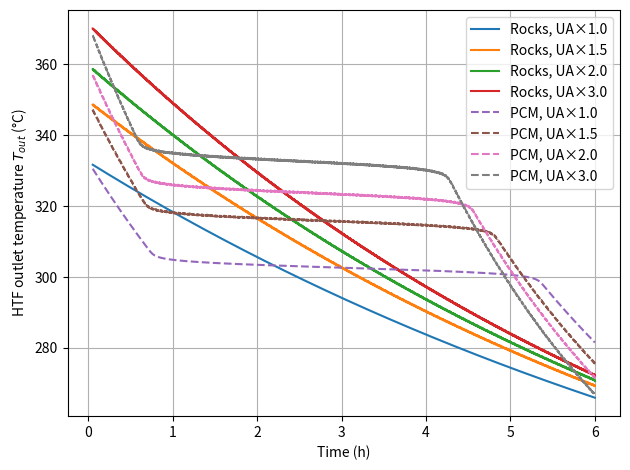
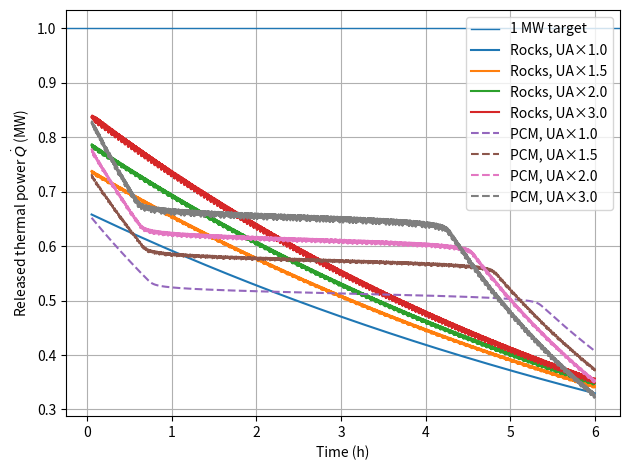

The matplotlib source for these figures, in order:
import numpy as np
import matplotlib.pyplot as plt
from dataclasses import dataclass
from math import pi, sqrt
from scipy.integrate import solve_ivp

# -------------------------
# 1) Given data
# -------------------------
@dataclass
class Props:
    # Rocks (limestone)
    rho_rock: float = 2750.0          # kg/m3
    cp_rock: float = 840.0            # J/kg.K
    k_rock: float = 1.3               # W/m.K

    # PCM (KCl-LiCl)
    rho_pcm: float = 1650.0           # kg/m3
    cp_pcm: float = 1200.0            # J/kg.K (solid and liquid)
    k_pcm: float = 0.9                # W/m.K
    Tm_pcm_C: float = 355.0           # °C
    Lf_pcm: float = 236e3             # J/kg  (236 kJ/kg)

    # HTF (Syltherm 800)
    rho_htf: float = 600.0            # kg/m3
    cp_htf: float = 2000.0            # J/kg.K
    k_htf: float = 0.07               # W/m.K
    mu_htf: float = 3.1e-4            # Pa.s


@dataclass
class Geo:
    N_tubes: int = 100
    D_tube: float = 0.01              # m (assume inner diameter for convection)
    L: float = 5.0                    # m (height/length)


@dataclass
class BC:
    T_init_C: float = 400.0           # initial temperature of entire system (°C)
    T_in_C: float = 200.0             # HTF inlet temperature (°C)
    T_amb_C: float = 30.0             # ambient temperature (°C)
    h_amb: float = 5.0                # W/m2.K


@dataclass
class Design:
    Q_req: float = 1e6                # W
    t_req_h: float = 4.0              # hours (energy requirement)
    t_sim_h: float = 6.0              # hours (simulation duration)


@dataclass
class ModelChoices:
    include_losses: bool = True
    # Closure: use U = hi (dominant tube-side convection) then scale by UA_factor
    sigma_pcm_K: float = 2.0          # PCM Cp_eff smoothing width (K)


# -------------------------
# 2) Helper functions
# -------------------------
def compute_required_energy(des: Design) -> float:
    return des.Q_req * (des.t_req_h * 3600.0)

def mdot_from_power(des: Design, props: Props, Tin_C: float, Tout_C: float) -> float:
    dT = (Tout_C - Tin_C)
    return des.Q_req / (props.cp_htf * dT)

def tube_bundle_area(g: Geo) -> float:
    return g.N_tubes * pi * g.D_tube * g.L

def tube_flow_area_total(g: Geo) -> float:
    Ac = pi * (g.D_tube**2) / 4.0
    return g.N_tubes * Ac

def reynolds(mdot: float, props: Props, g: Geo) -> float:
    A_total = tube_flow_area_total(g)
    u = mdot / (props.rho_htf * A_total)
    return props.rho_htf * u * g.D_tube / props.mu_htf

def prandtl(props: Props) -> float:
    return props.cp_htf * props.mu_htf / props.k_htf

def hi_from_correlation(mdot: float, props: Props, g: Geo) -> float:
    # h = (k_HTF / D) * [ 4.66 if Re <= 2300 else 0.023 Re^0.8 Pr^0.4 ]
    Re = reynolds(mdot, props, g)
    Pr = prandtl(props)
    if Re <= 2300.0:
        Nu = 4.66
    else:
        Nu = 0.023 * (Re**0.8) * (Pr**0.4)
    return props.k_htf / g.D_tube * Nu

def tank_diameter_from_volume(V: float, L: float) -> float:
    return sqrt(4.0 * V / (pi * L))

def tank_external_area(D_tank: float, L: float) -> float:
    A_lat = pi * D_tank * L
    A_ends = 2.0 * pi * (D_tank**2) / 4.0
    return A_lat + A_ends

def pcm_effective_cp(T_C: float, props: Props, sigma_K: float) -> float:
    """
    Physically consistent effective heat capacity method:
    Cp_eff(T) = Cp_base + Lf * gaussian(T; Tm, sigma)  (integral = Lf)
    """
    Tm = props.Tm_pcm_C
    gauss = (1.0 / (np.sqrt(2.0*np.pi) * sigma_K)) * np.exp(-0.5 * ((T_C - Tm)/sigma_K)**2)
    return props.cp_pcm + props.Lf_pcm * gauss

def size_storage(props: Props, des: Design):
    """
    Uses the Part I temperature window from statement (Ti=290°C, Tf=400°C)
    and energy requirement E = 1 MW * 4 h.
    """
    Ereq = compute_required_energy(des)
    Ti = 290.0
    Tf = 400.0
    dT = Tf - Ti

    m_rock = Ereq / (props.cp_rock * dT)
    V_rock = m_rock / props.rho_rock

    # PCM: stored energy per kg = cp*(Tf-Ti) + Lf
    e_per_kg = props.cp_pcm * dT + props.Lf_pcm
    m_pcm = Ereq / e_per_kg
    V_pcm = m_pcm / props.rho_pcm

    return dict(Ereq=Ereq, m_rock=m_rock, V_rock=V_rock, m_pcm=m_pcm, V_pcm=V_pcm)


# -------------------------
# 3) Simulation
# -------------------------
def simulate_case(case: str, props: Props, geo: Geo, bc: BC, des: Design, choices: ModelChoices,
                  V_storage: float, m_storage: float, UA_factor: float):

    # mdot from required 1 MW with Tin=200C, Tout_target=400C
    mdot = mdot_from_power(des, props, bc.T_in_C, 400.0)

    # Base UA from internal correlation; then apply UA_factor as "enhancement"
    hi = hi_from_correlation(mdot, props, geo)
    A = tube_bundle_area(geo)
    UA_base = hi * A
    UA = UA_factor * UA_base

    # HTF mass inside tubes
    Ac_single = pi * geo.D_tube**2 / 4.0
    V_tubes = geo.N_tubes * Ac_single * geo.L
    m_htf_inside = props.rho_htf * V_tubes

    # Tank geometry for ambient losses (derived from volume + height)
    D_tank = tank_diameter_from_volume(V_storage, geo.L)
    A_ext = tank_external_area(D_tank, geo.L)

    Tin = bc.T_in_C
    Tamb = bc.T_amb_C

    # Initial conditions
    Tf0 = bc.T_init_C
    Ts0 = bc.T_init_C

    t0 = 0.0
    tf = des.t_sim_h * 3600.0

    def rhs(t, y):
        Tf, Ts = y

        # Heat exchange HTF <-> storage
        Qfs = UA * (Tf - Ts)  # W

        # Ambient losses from storage
        Qloss = 0.0
        if choices.include_losses:
            Qloss = bc.h_amb * A_ext * (Ts - Tamb)

        # HTF (lumped) energy balance
        dTfdt = (mdot * props.cp_htf * (Tin - Tf) - Qfs) / (m_htf_inside * props.cp_htf)

        # Storage energy balance
        if case.lower() == "rocks":
            C = m_storage * props.cp_rock
        elif case.lower() == "pcm":
            Cp_eff = pcm_effective_cp(Ts, props, choices.sigma_pcm_K)
            C = m_storage * Cp_eff
        else:
            raise ValueError("case must be 'rocks' or 'pcm'")

        dTsdt = (Qfs - Qloss) / C
        return [dTfdt, dTsdt]

    sol = solve_ivp(rhs, (t0, tf), [Tf0, Ts0], method="RK45", max_step=10.0)

    t = sol.t
    Tf = sol.y[0]
    Ts = sol.y[1]

    # Outputs
    Tout = Tf
    Qfs = UA * (Tf - Ts)        # W ; negative means heat goes from storage to HTF
    Qreleased = -Qfs            # W ; positive delivered to HTF during discharge

    meta = dict(
        mdot=mdot,
        Re=reynolds(mdot, props, geo),
        hi=hi,
        A=A,
        UA_base=UA_base,
        UA=UA,
        UA_factor=UA_factor,
        D_tank=D_tank,
        A_ext=A_ext
    )
    return t, Tout, Qreleased, Ts, meta


def main():
    props = Props()
    geo = Geo()
    bc = BC()
    des = Design()
    choices = ModelChoices(include_losses=True, sigma_pcm_K=2.0)

    sizing = size_storage(props, des)

    # ---- Sensitivity settings ----
    UA_factors = [1.0, 1.5, 2.0, 3.0]   # you can change these
    t_plot_start_h = 0.05              # crop first 3 minutes to avoid initial spike

    results = {"rocks": [], "pcm": []}

    for f in UA_factors:
        t_r, Tout_r, Q_r, Ts_r, meta_r = simulate_case(
            "rocks", props, geo, bc, des, choices,
            V_storage=sizing["V_rock"], m_storage=sizing["m_rock"], UA_factor=f
        )
        t_p, Tout_p, Q_p, Ts_p, meta_p = simulate_case(
            "pcm", props, geo, bc, des, choices,
            V_storage=sizing["V_pcm"], m_storage=sizing["m_pcm"], UA_factor=f
        )

        results["rocks"].append((t_r, Tout_r, Q_r, Ts_r, meta_r))
        results["pcm"].append((t_p, Tout_p, Q_p, Ts_p, meta_p))

    # ---- Plot Tout(t) ----
    plt.figure()
    for (t, Tout, Q, Ts, meta) in results["rocks"]:
        th = t / 3600.0
        mask = th >= t_plot_start_h
        plt.plot(th[mask], Tout[mask], label=f"Rocks, UA×{meta['UA_factor']:.1f}")
    for (t, Tout, Q, Ts, meta) in results["pcm"]:
        th = t / 3600.0
        mask = th >= t_plot_start_h
        plt.plot(th[mask], Tout[mask], linestyle="--", label=f"PCM, UA×{meta['UA_factor']:.1f}")
    plt.xlabel("Time (h)")
    plt.ylabel("HTF outlet temperature $T_{out}$ (°C)")
    plt.legend()
    plt.grid(True)
    plt.tight_layout()
    plt.savefig("Tout_vs_time_UA_sensitivity.png", dpi=200)

    # ---- Plot Qdot(t) ----
    plt.figure()
    # 1 MW reference line
    plt.axhline(des.Q_req / 1e6, linewidth=1.0, label="1 MW target")

    for (t, Tout, Q, Ts, meta) in results["rocks"]:
        th = t / 3600.0
        mask = th >= t_plot_start_h
        plt.plot(th[mask], Q[mask] / 1e6, label=f"Rocks, UA×{meta['UA_factor']:.1f}")
    for (t, Tout, Q, Ts, meta) in results["pcm"]:
        th = t / 3600.0
        mask = th >= t_plot_start_h
        plt.plot(th[mask], Q[mask] / 1e6, linestyle="--", label=f"PCM, UA×{meta['UA_factor']:.1f}")

    plt.xlabel("Time (h)")
    plt.ylabel("Released thermal power $\\dot{Q}$ (MW)")
    plt.legend()
    plt.grid(True)
    plt.tight_layout()
    plt.savefig("Qdot_vs_time_UA_sensitivity.png", dpi=200)

    # ---- Print summary ----
    print("=== DESIGN SIZING (1 MW for 4 h) ===")
    print(f"Ereq  = {sizing['Ereq']:.3e} J (= 4 MWh)")
    print(f"Rocks: m = {sizing['m_rock']:.3e} kg, V = {sizing['V_rock']:.3f} m^3")
    print(f"PCM  : m = {sizing['m_pcm']:.3e} kg, V = {sizing['V_pcm']:.3f} m^3\n")

    # Show baseline transfer info (UA×1)
    base_meta = results["rocks"][0][4]
    print("=== BASELINE HEAT TRANSFER (UA×1.0) ===")
    print(f"mdot    = {base_meta['mdot']:.4f} kg/s")
    print(f"Re      = {base_meta['Re']:.2e}")
    print(f"hi      = {base_meta['hi']:.2f} W/m^2.K")
    print(f"A       = {base_meta['A']:.2f} m^2")
    print(f"UA_base = {base_meta['UA_base']:.2f} W/K\n")

    print("Saved figures:")
    print(" - Tout_vs_time_UA_sensitivity.png")
    print(" - Qdot_vs_time_UA_sensitivity.png")


if __name__ == "__main__":
    main()

